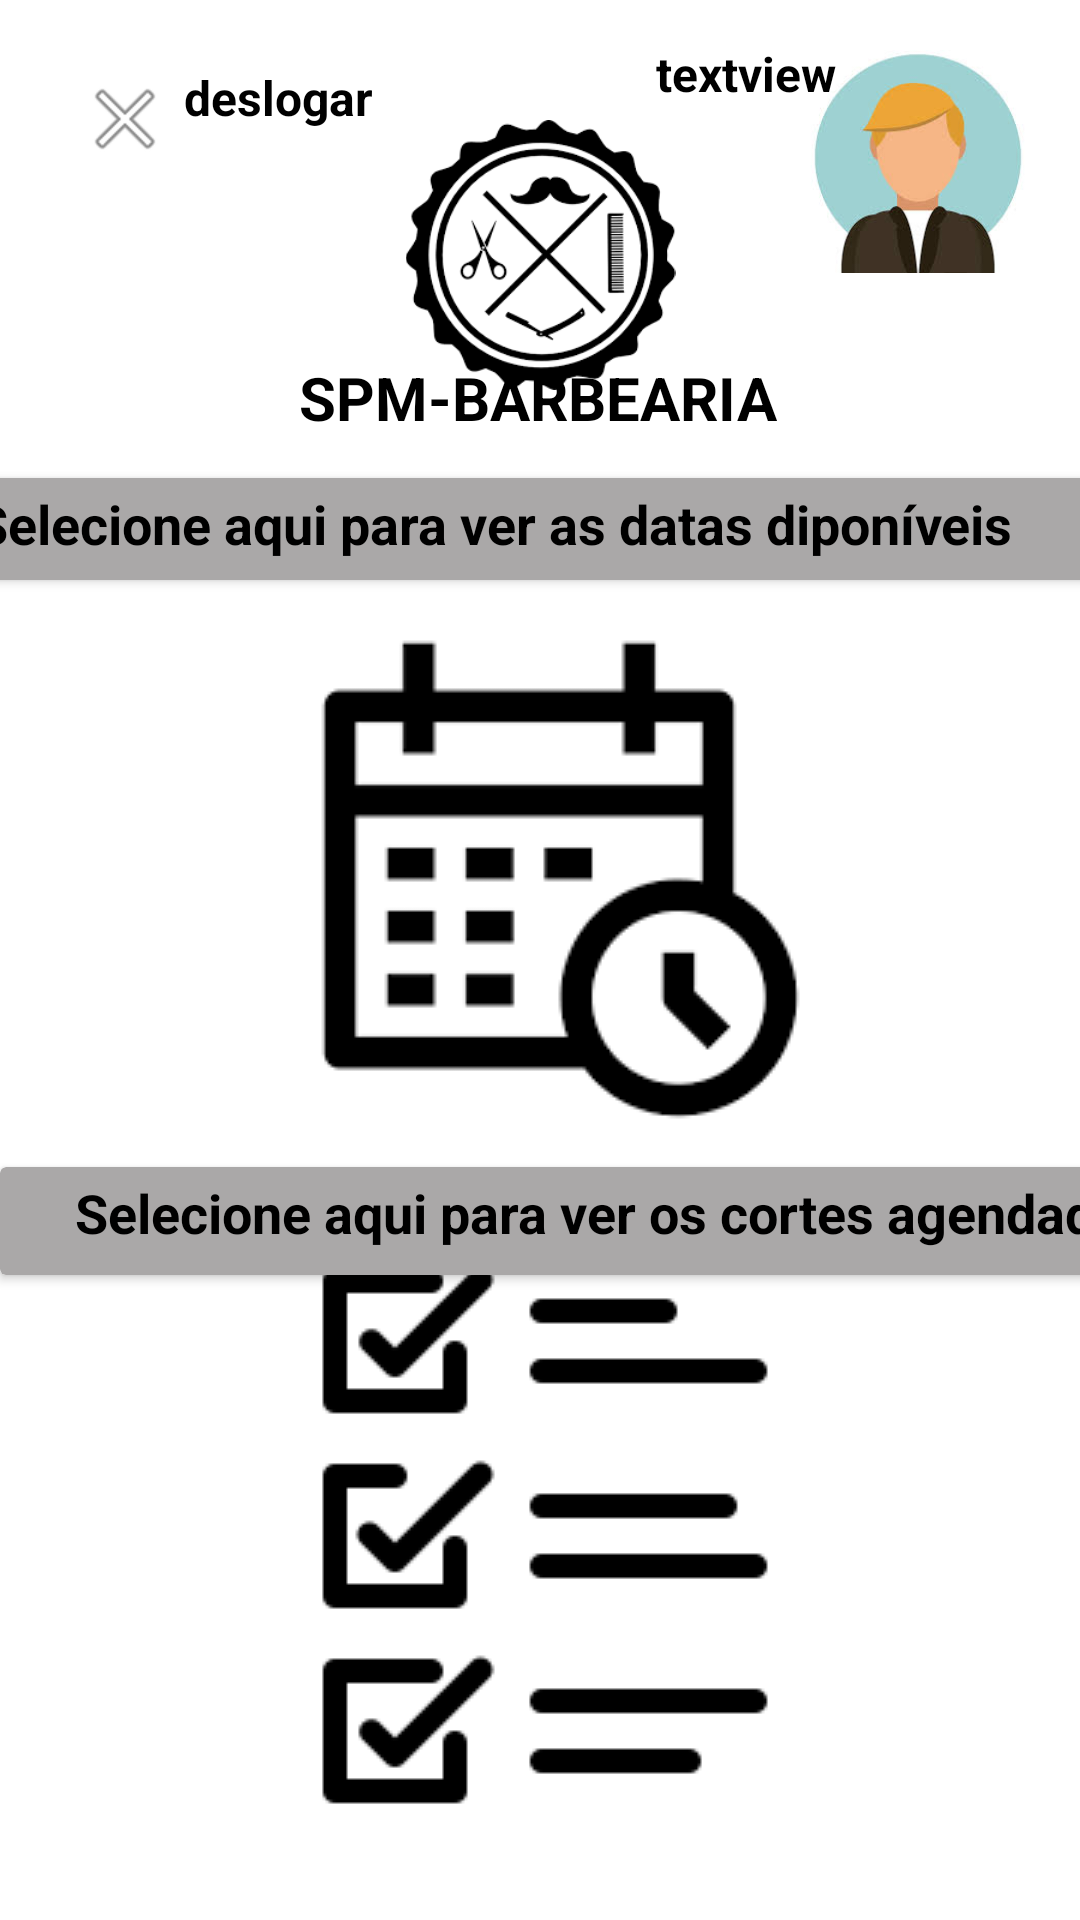

Here is an Android app screen rendered from its layout file. Give the layout XML and the strings, colors and styles it references.
<!-- AndroidManifest.xml: application theme Theme.BarbeariaSuper -->
<!-- res/layout/tela_user.xml -->
<?xml version="1.0" encoding="utf-8"?>
<androidx.constraintlayout.widget.ConstraintLayout xmlns:android="http://schemas.android.com/apk/res/android"
    xmlns:app="http://schemas.android.com/apk/res-auto"
    xmlns:tools="http://schemas.android.com/tools"
    android:layout_width="match_parent"
    android:layout_height="match_parent"
    android:background="@color/white"
    tools:context=".CLIENTE.TelaUser">

    <ImageView
        android:id="@+id/image_User"
        android:layout_width="78dp"
        android:layout_height="77dp"
        app:layout_constraintBottom_toBottomOf="parent"
        app:layout_constraintEnd_toEndOf="parent"
        app:layout_constraintHorizontal_bias="0.947"
        app:layout_constraintStart_toStartOf="parent"
        app:layout_constraintTop_toTopOf="parent"
        app:layout_constraintVertical_bias="0.025"
        app:srcCompat="@drawable/images_homem_5" />

    <ImageButton
        android:id="@+id/btn_marcarCorte"
        android:layout_width="181dp"
        android:layout_height="179dp"
        android:backgroundTint="@color/white"
        android:onClick="Listarcortes"
        app:layout_constraintBottom_toBottomOf="parent"
        app:layout_constraintEnd_toEndOf="parent"
        app:layout_constraintHorizontal_bias="0.539"
        app:layout_constraintStart_toStartOf="parent"
        app:layout_constraintTop_toTopOf="parent"
        app:layout_constraintVertical_bias="0.442"
        app:srcCompat="@drawable/marcarcortes" />

    <ImageButton
        android:id="@+id/btn_CortesAgendados"
        android:layout_width="183dp"
        android:layout_height="179dp"
        android:backgroundTint="@color/white"
        android:onClick="Agendarcorte"
        app:layout_constraintBottom_toBottomOf="parent"
        app:layout_constraintEnd_toEndOf="parent"
        app:layout_constraintHorizontal_bias="0.508"
        app:layout_constraintStart_toStartOf="parent"
        app:layout_constraintTop_toTopOf="parent"
        app:layout_constraintVertical_bias="0.916"
        app:srcCompat="@drawable/imagelista" />

    <ImageButton
        android:id="@+id/btn_deslogarUser"
        android:layout_width="wrap_content"
        android:layout_height="wrap_content"
        android:backgroundTint="@color/white"
        android:onClick="deslogar"
        app:layout_constraintBottom_toBottomOf="parent"
        app:layout_constraintEnd_toEndOf="parent"
        app:layout_constraintHorizontal_bias="0.045"
        app:layout_constraintStart_toStartOf="parent"
        app:layout_constraintTop_toTopOf="parent"
        app:layout_constraintVertical_bias="0.023"
        app:srcCompat="@android:drawable/ic_menu_close_clear_cancel" />

    <androidx.cardview.widget.CardView
        android:id="@+id/cardView2"
        android:layout_width="414dp"
        android:layout_height="34dp"
        android:backgroundTint="#AAA8A8"
        app:layout_constraintBottom_toBottomOf="parent"
        app:layout_constraintEnd_toEndOf="parent"
        app:layout_constraintHorizontal_bias="0.666"
        app:layout_constraintStart_toStartOf="parent"
        app:layout_constraintTop_toTopOf="parent"
        app:layout_constraintVertical_bias="0.263">

        <TextView
            android:id="@+id/textView6"
            android:layout_width="wrap_content"
            android:layout_height="wrap_content"
            android:layout_marginLeft="27dp"
            android:layout_marginTop="3dp"
            android:text="Selecione aqui para ver as datas diponíveis"
            android:textColor="@color/black"
            android:textSize="18sp"
            android:textStyle="bold" />
    </androidx.cardview.widget.CardView>

    <androidx.cardview.widget.CardView
        android:layout_width="412dp"
        android:layout_height="36dp"
        android:backgroundTint="#AAA8A8"
        app:layout_constraintBottom_toBottomOf="parent"
        app:layout_constraintEnd_toEndOf="parent"
        app:layout_constraintHorizontal_bias="0.0"
        app:layout_constraintStart_toStartOf="parent"
        app:layout_constraintTop_toTopOf="parent"
        app:layout_constraintVertical_bias="0.644">

        <TextView
            android:id="@+id/textView7"
            android:layout_width="wrap_content"
            android:layout_height="wrap_content"
            android:layout_marginLeft="25dp"
            android:layout_marginTop="3dp"
            android:text="Selecione aqui para ver os cortes agendados"
            android:textColor="@color/black"
            android:textSize="18sp"
            android:textStyle="bold" />
    </androidx.cardview.widget.CardView>

    <TextView
        android:id="@+id/textView8"
        android:layout_width="wrap_content"
        android:layout_height="wrap_content"
        android:text="deslogar"
        android:textColor="@color/black"
        android:textSize="16sp"
        android:textStyle="bold"
        app:layout_constraintBottom_toBottomOf="parent"
        app:layout_constraintEnd_toEndOf="parent"
        app:layout_constraintHorizontal_bias="0.206"
        app:layout_constraintStart_toStartOf="parent"
        app:layout_constraintTop_toTopOf="parent"
        app:layout_constraintVertical_bias="0.035" />

    <TextView
        android:id="@+id/nome_cliente_user"
        android:layout_width="wrap_content"
        android:layout_height="wrap_content"
        android:text="textview"
        android:textColor="@color/black"
        android:textSize="16sp"
        android:textStyle="bold"
        app:layout_constraintBottom_toBottomOf="parent"
        app:layout_constraintEnd_toEndOf="parent"
        app:layout_constraintHorizontal_bias="0.729"
        app:layout_constraintStart_toStartOf="parent"
        app:layout_constraintTop_toTopOf="parent"
        app:layout_constraintVertical_bias="0.022" />

    <ImageView
        android:id="@+id/imageView9"
        android:layout_width="105dp"
        android:layout_height="90dp"
        app:layout_constraintBottom_toBottomOf="parent"
        app:layout_constraintEnd_toEndOf="parent"
        app:layout_constraintStart_toStartOf="parent"
        app:layout_constraintTop_toTopOf="parent"
        app:layout_constraintVertical_bias="0.073"
        app:srcCompat="@drawable/barbearialogo" />

    <TextView
        android:id="@+id/textView16"
        android:layout_width="wrap_content"
        android:layout_height="wrap_content"
        android:text="SPM-BARBEARIA"
        android:textColor="@color/black"
        android:textSize="20sp"
        android:textStyle="bold"
        app:layout_constraintBottom_toBottomOf="parent"
        app:layout_constraintEnd_toEndOf="parent"
        app:layout_constraintHorizontal_bias="0.497"
        app:layout_constraintStart_toStartOf="parent"
        app:layout_constraintTop_toTopOf="parent"
        app:layout_constraintVertical_bias="0.194" />

</androidx.constraintlayout.widget.ConstraintLayout>
<!-- resources referenced by this layout -->
<resources>
  <color name="black">#FF000000</color>
  <color name="white">#FFFFFFFF</color>
  <!-- drawable barbearialogo: png bitmap (drawable, 7149 bytes) -->
  <!-- drawable imagelista: png bitmap (drawable, 1337 bytes) -->
  <!-- drawable images_homem_5: jpg bitmap (drawable, 5127 bytes) -->
  <!-- drawable marcarcortes: png bitmap (drawable, 1871 bytes) -->
  <style name="Theme.BarbeariaSuper" parent="Theme.MaterialComponents.NoActionBar">
          
          <item name="colorPrimary">@color/purple_500</item>
          <item name="colorPrimaryVariant">@color/purple_700</item>
          <item name="colorOnPrimary">@color/white</item>
          
          <item name="colorSecondary">@color/teal_200</item>
          <item name="colorSecondaryVariant">@color/teal_700</item>
          <item name="colorOnSecondary">@color/black</item>
          
          <item name="android:statusBarColor">?attr/colorPrimaryVariant</item>
          
      </style>
  <color name="purple_500">#FF6200EE</color>
  <color name="purple_700">#FF3700B3</color>
  <color name="teal_200">#FF9800</color>
  <color name="teal_700">#FF018786</color>
</resources>
